Run: headless pygame with SDL's dummy video driver; simulated clock (each Clock.tick advances the game by its frame time, no real sleeping); random seed 0; keys injected as events and as key.get_pressed() state; no mouse input.
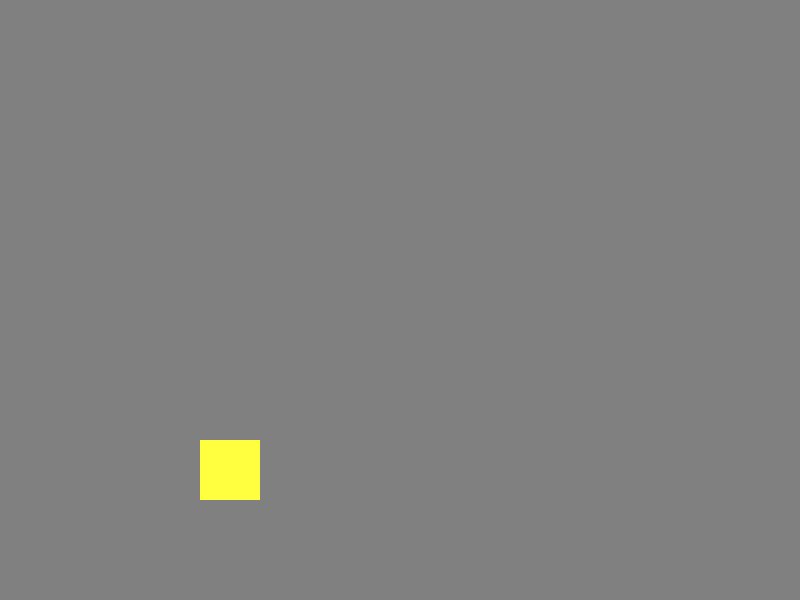
Frame 1 of 4 · flips 1–60 · no input
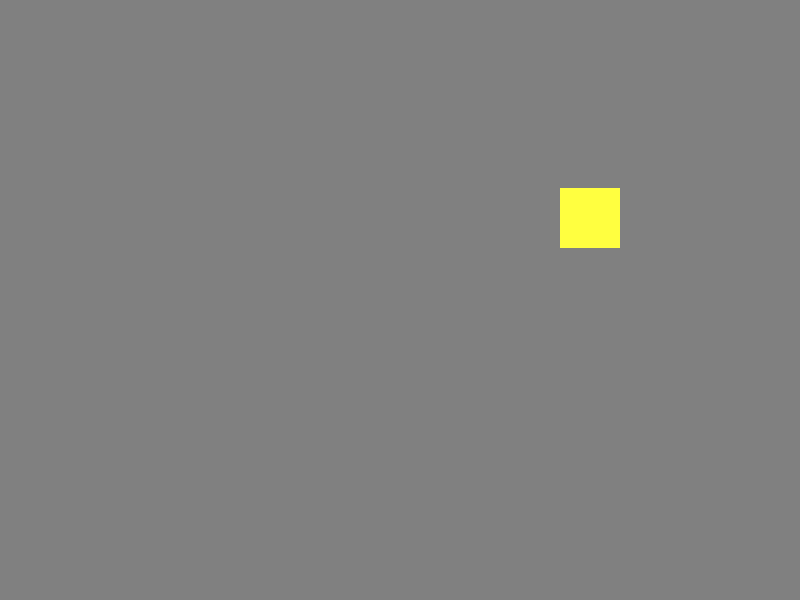
Frame 2 of 4 · flips 61–180 · tapped SPACE, RETURN · held RIGHT (→), D
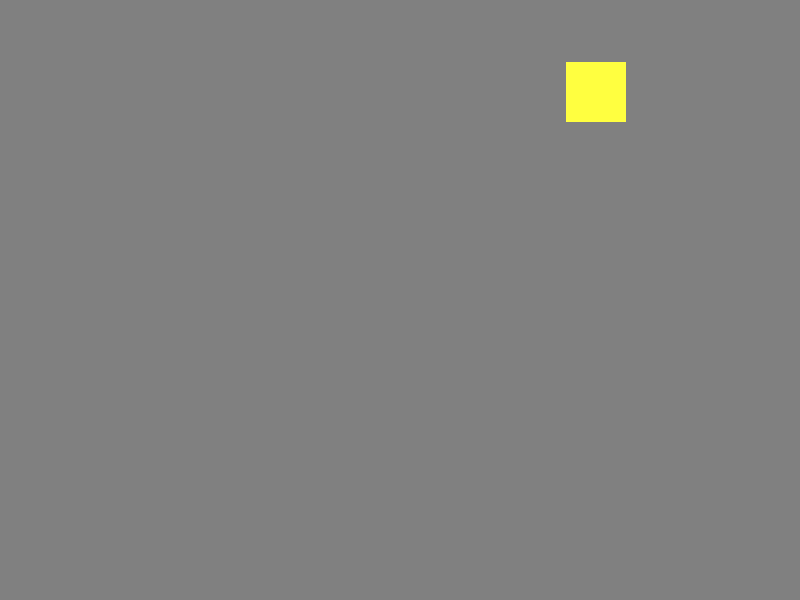
Frame 3 of 4 · flips 181–300 · held DOWN (↓), S
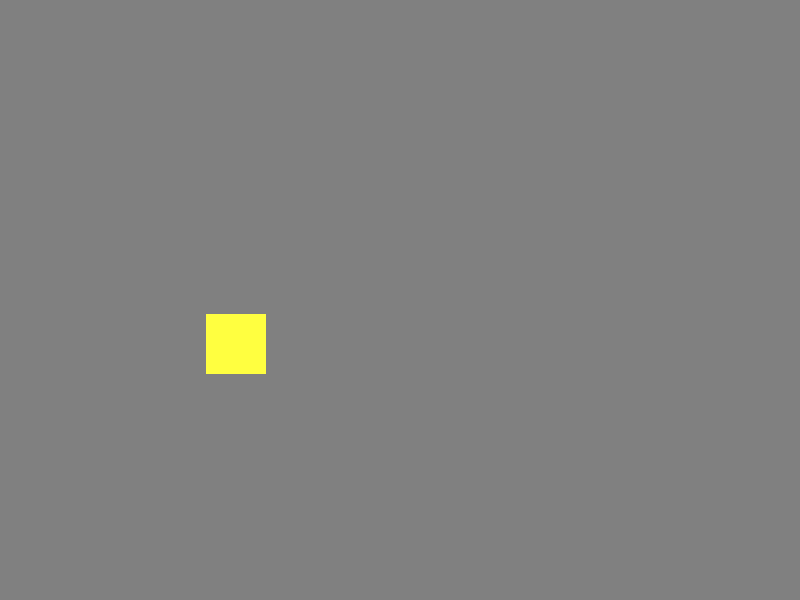
Frame 4 of 4 · flips 301–420 · held LEFT (←), A, UP (↑), W

The pygame program that drew these frames:

import pygame

size = 800, 600
pygame.init()
display = pygame.display.set_mode(size, pygame.RESIZABLE)
clock = pygame.time.Clock()

x, y = 20, 20
side_length = 60
speed_x, speed_y = 3, 7

while True:
    display.fill((128, 128, 128))
    for event in pygame.event.get():
        if event.type == pygame.QUIT:
            quit()
    if x < 0 or x + side_length > size[0]:
        speed_x *= -1
    if y < 0 or y + side_length > size[1]:
        speed_y *= -1
    x += speed_x
    y += speed_y
    pygame.draw.rect(display, (255, 255, 64), (x, y, side_length, side_length))
    pygame.display.flip()
    clock.tick(60)
